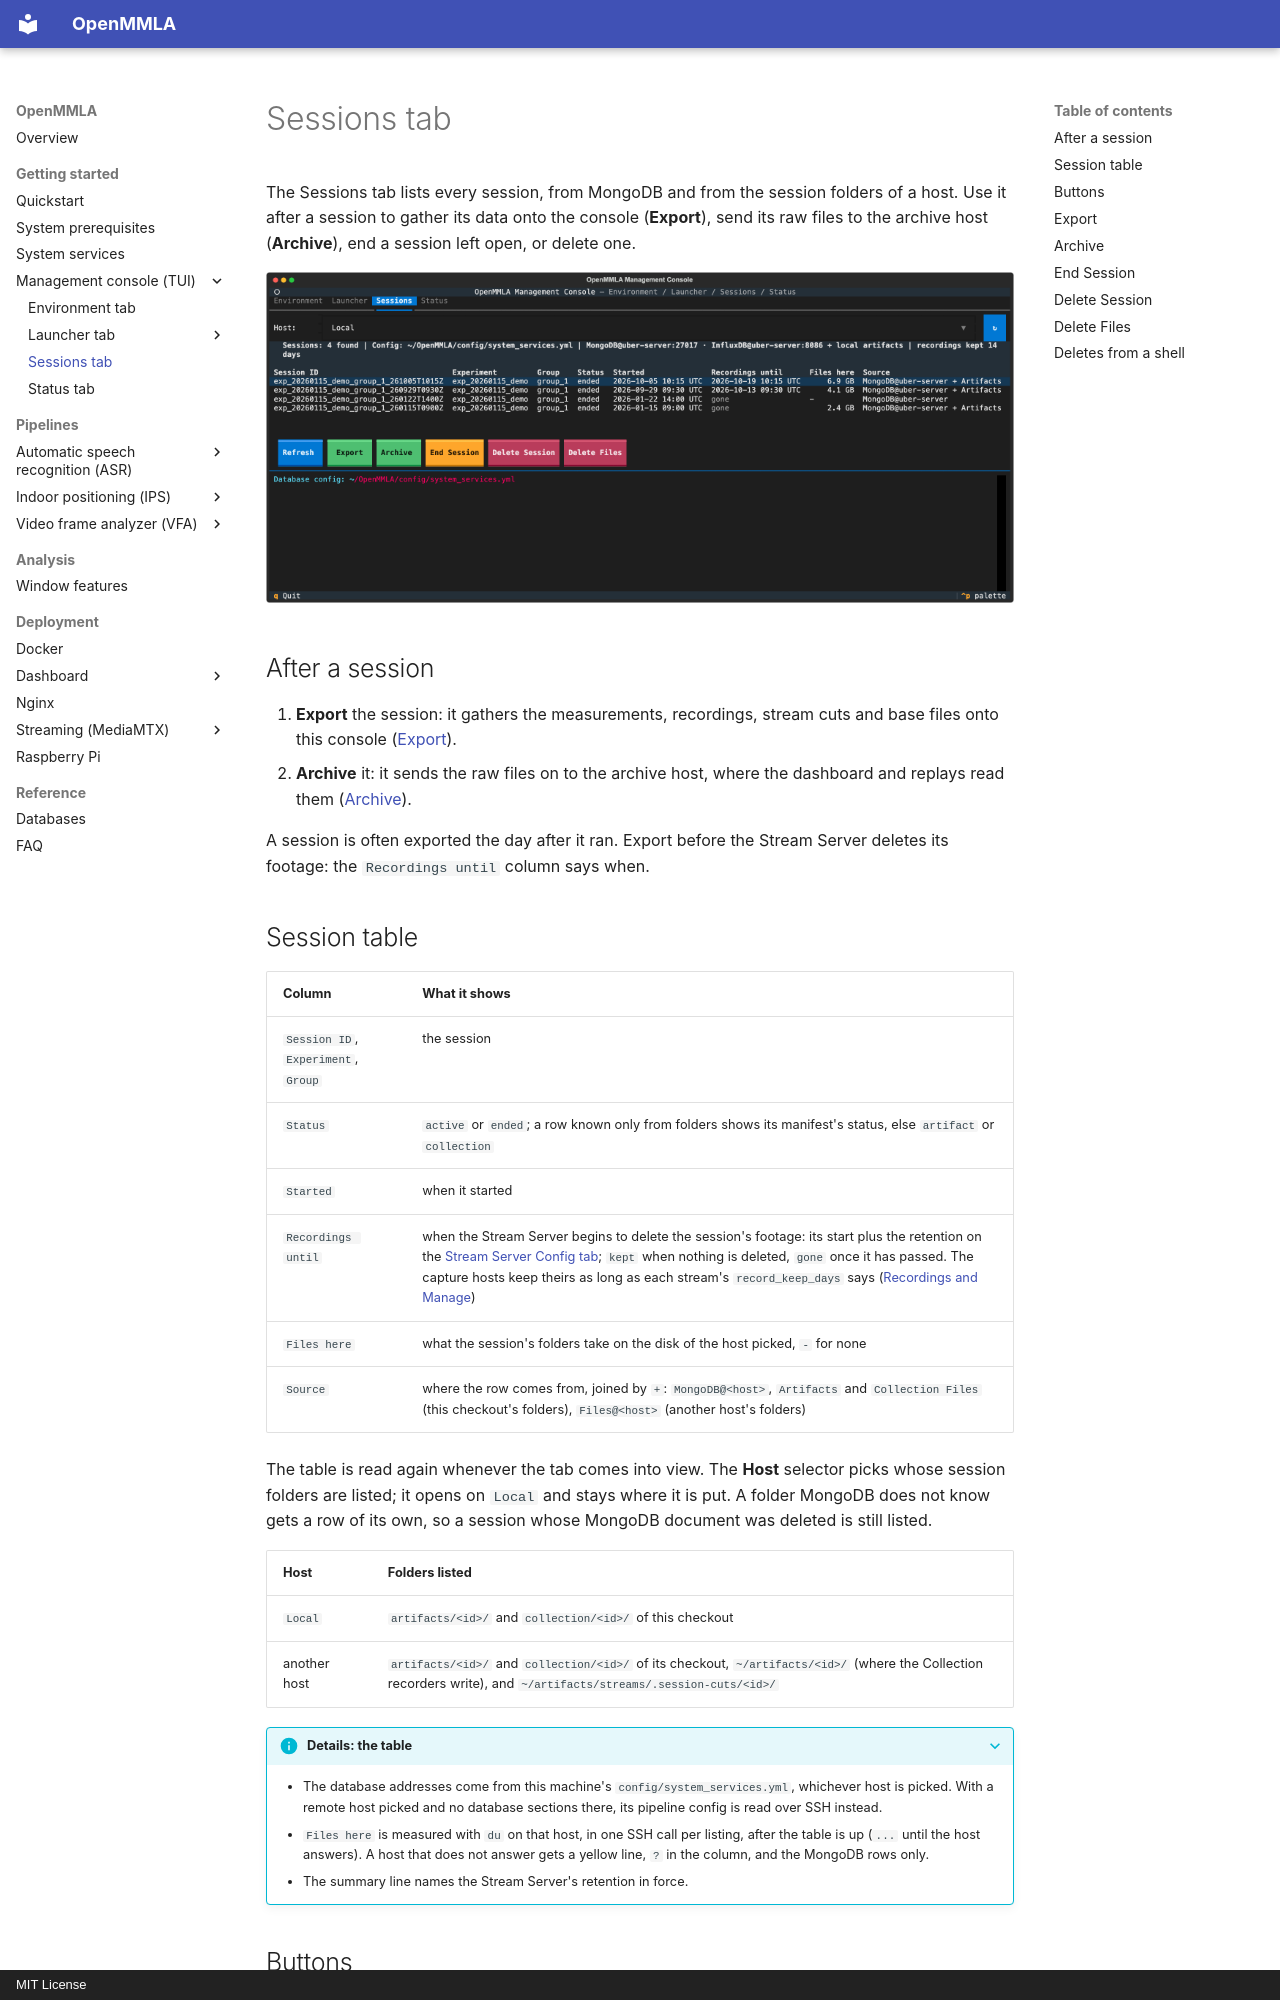

repository: ucph-ccs/OpenMMLA · page: tui/sessions/index.html · generator: mkdocs · copyright: MIT License

# Sessions tab

The Sessions tab lists every session, from MongoDB and from the session folders of a host. Use it after a session to gather its data onto the console (**Export**), send its raw files to the archive host (**Archive**), end a session left open, or delete one.

![Sessions tab: the session table with Session ID, Experiment, Group, Status, Started, Recordings until, Files here and Source, and the Refresh, Export, Archive, End Session, Delete Session and Delete Files buttons](../img/tui/sessions.png)

## After a session

1. **Export** the session: it gathers the measurements, recordings, stream cuts and base files onto this console ([Export](#export)).
2. **Archive** it: it sends the raw files on to the archive host, where the dashboard and replays read them ([Archive](#archive)).

A session is often exported the day after it ran. Export before the Stream Server deletes its footage: the `Recordings until` column says when.

## Session table

| Column | What it shows |
|---|---|
| `Session ID`, `Experiment`, `Group` | the session |
| `Status` | `active` or `ended`; a row known only from folders shows its manifest's status, else `artifact` or `collection` |
| `Started` | when it started |
| `Recordings until` | when the Stream Server begins to delete the session's footage: its start plus the retention on the [Stream Server Config tab](launcher/system-services.md#stream-server-config-tab); `kept` when nothing is deleted, `gone` once it has passed. The capture hosts keep theirs as long as each stream's `record_keep_days` says ([Recordings and Manage](launcher/pipelines/streams.md#recordings-and-manage)) |
| `Files here` | what the session's folders take on the disk of the host picked, `-` for none |
| `Source` | where the row comes from, joined by `+`: `MongoDB@<host>`, `Artifacts` and `Collection Files` (this checkout's folders), `Files@<host>` (another host's folders) |

The table is read again whenever the tab comes into view. The **Host** selector picks whose session folders are listed; it opens on `Local` and stays where it is put. A folder MongoDB does not know gets a row of its own, so a session whose MongoDB document was deleted is still listed.

| Host | Folders listed |
|---|---|
| `Local` | `artifacts/<id>/` and `collection/<id>/` of this checkout |
| another host | `artifacts/<id>/` and `collection/<id>/` of its checkout, `~/artifacts/<id>/` (where the Collection recorders write), and `~/artifacts/streams/.session-cuts/<id>/` |

??? info "Details: the table"
    - The database addresses come from this machine's `config/system_services.yml`, whichever host is picked. With a remote host picked and no database sections there, its pipeline config is read over SSH instead.
    - `Files here` is measured with `du` on that host, in one SSH call per listing, after the table is up (`...` until the host answers). A host that does not answer gets a yellow line, `?` in the column, and the MongoDB rows only.
    - The summary line names the Stream Server's retention in force.

## Buttons

| Button | What it does | From a shell |
|---|---|---|
| **Refresh** | reads the table again and reconnects to the databases | |
| **Export** | gathers everything of the session onto this console | `mmla ses-export <session>` |
| **Archive** | sends the session's raw files from this console to the archive host | `mmla ses-archive <session>` |
| **End Session** | marks a session left `active` as `ended` | |
| **Delete Session** | deletes the session's archive, cached report, InfluxDB events and MongoDB document | `mmla ses-delete <session> --yes` |
| **Delete Files** | deletes the session's folders on the host picked | `mmla ses-delete <session> --files-on <host> --yes` |

A row without a session id is refused. The deletes ask first: the first press says what would go, any other button lets the question go (also while the first press is still reading), and only a second press of the same button on the same row deletes.
